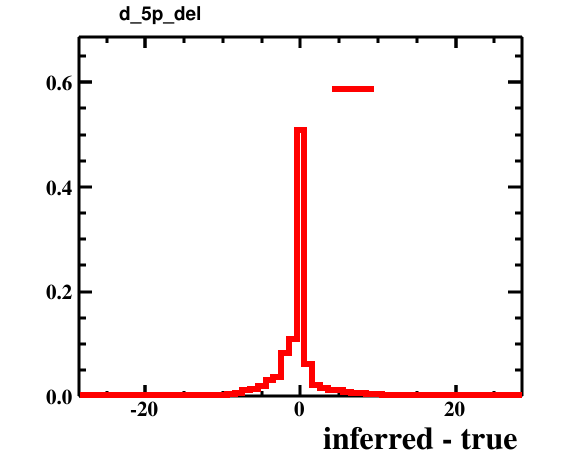

The file beside this chart, header and first rows:
bin_low_edge, contents, xtitle, binlabel
-29.5, 0.0, inferred - true, 
-28.5, 0.0002, inferred - true, 
-27.5, 0.0, inferred - true, 
-26.5, 9.999999747378752e-05, inferred - true, 
-25.5, 0.0, inferred - true, 
-24.5, 0.0007, inferred - true, 
-23.5, 0.0, inferred - true, 
-22.5, 0.0006, inferred - true, 
-21.5, 0.0005, inferred - true, 
-20.5, 9.999999747378752e-05, inferred - true, 
-19.5, 0.0004, inferred - true, 
-18.5, 0.0005, inferred - true, 
-17.5, 0.0006, inferred - true, 
-16.5, 0.001, inferred - true, 
-15.5, 0.0018, inferred - true, 
-14.5, 0.001, inferred - true, 
-13.5, 0.0007, inferred - true, 
-12.5, 0.002, inferred - true, 
-11.5, 0.0025, inferred - true, 
-10.5, 0.0028, inferred - true, 
-9.5, 0.0043, inferred - true, 
-8.5, 0.0067, inferred - true, 
-7.5, 0.0117, inferred - true, 
-6.5, 0.0137, inferred - true, 
-5.5, 0.0185, inferred - true, 
-4.5, 0.0303, inferred - true, 
-3.5, 0.0366, inferred - true, 
-2.5, 0.082, inferred - true, 
-1.5, 0.1092, inferred - true, 
-0.5, 0.5081, inferred - true, 
0.5, 0.0611, inferred - true, 
1.5, 0.0215, inferred - true, 
2.5, 0.0159, inferred - true, 
3.5, 0.0126, inferred - true, 
4.5, 0.011, inferred - true, 
5.5, 0.0074, inferred - true, 
6.5, 0.0058, inferred - true, 
7.5, 0.0065, inferred - true, 
8.5, 0.0042, inferred - true, 
9.5, 0.0036, inferred - true, 
10.5, 0.003, inferred - true, 
11.5, 0.0025, inferred - true, 
12.5, 0.0021, inferred - true, 
13.5, 0.0017, inferred - true, 
14.5, 0.0016, inferred - true, 
15.5, 0.0006, inferred - true, 
16.5, 0.0009, inferred - true, 
17.5, 0.0005, inferred - true, 
18.5, 9.999999747378752e-05, inferred - true, 
19.5, 0.0004, inferred - true, 
20.5, 9.999999747378752e-05, inferred - true, 
21.5, 0.0, inferred - true, 
22.5, 9.999999747378752e-05, inferred - true, 
23.5, 0.0, inferred - true, 
24.5, 0.0, inferred - true, 
25.5, 0.0, inferred - true, 
26.5, 9.999999747378752e-05, inferred - true, 
27.5, 9.999999747378752e-05, inferred - true, 
28.5, 0.0, inferred - true, 
